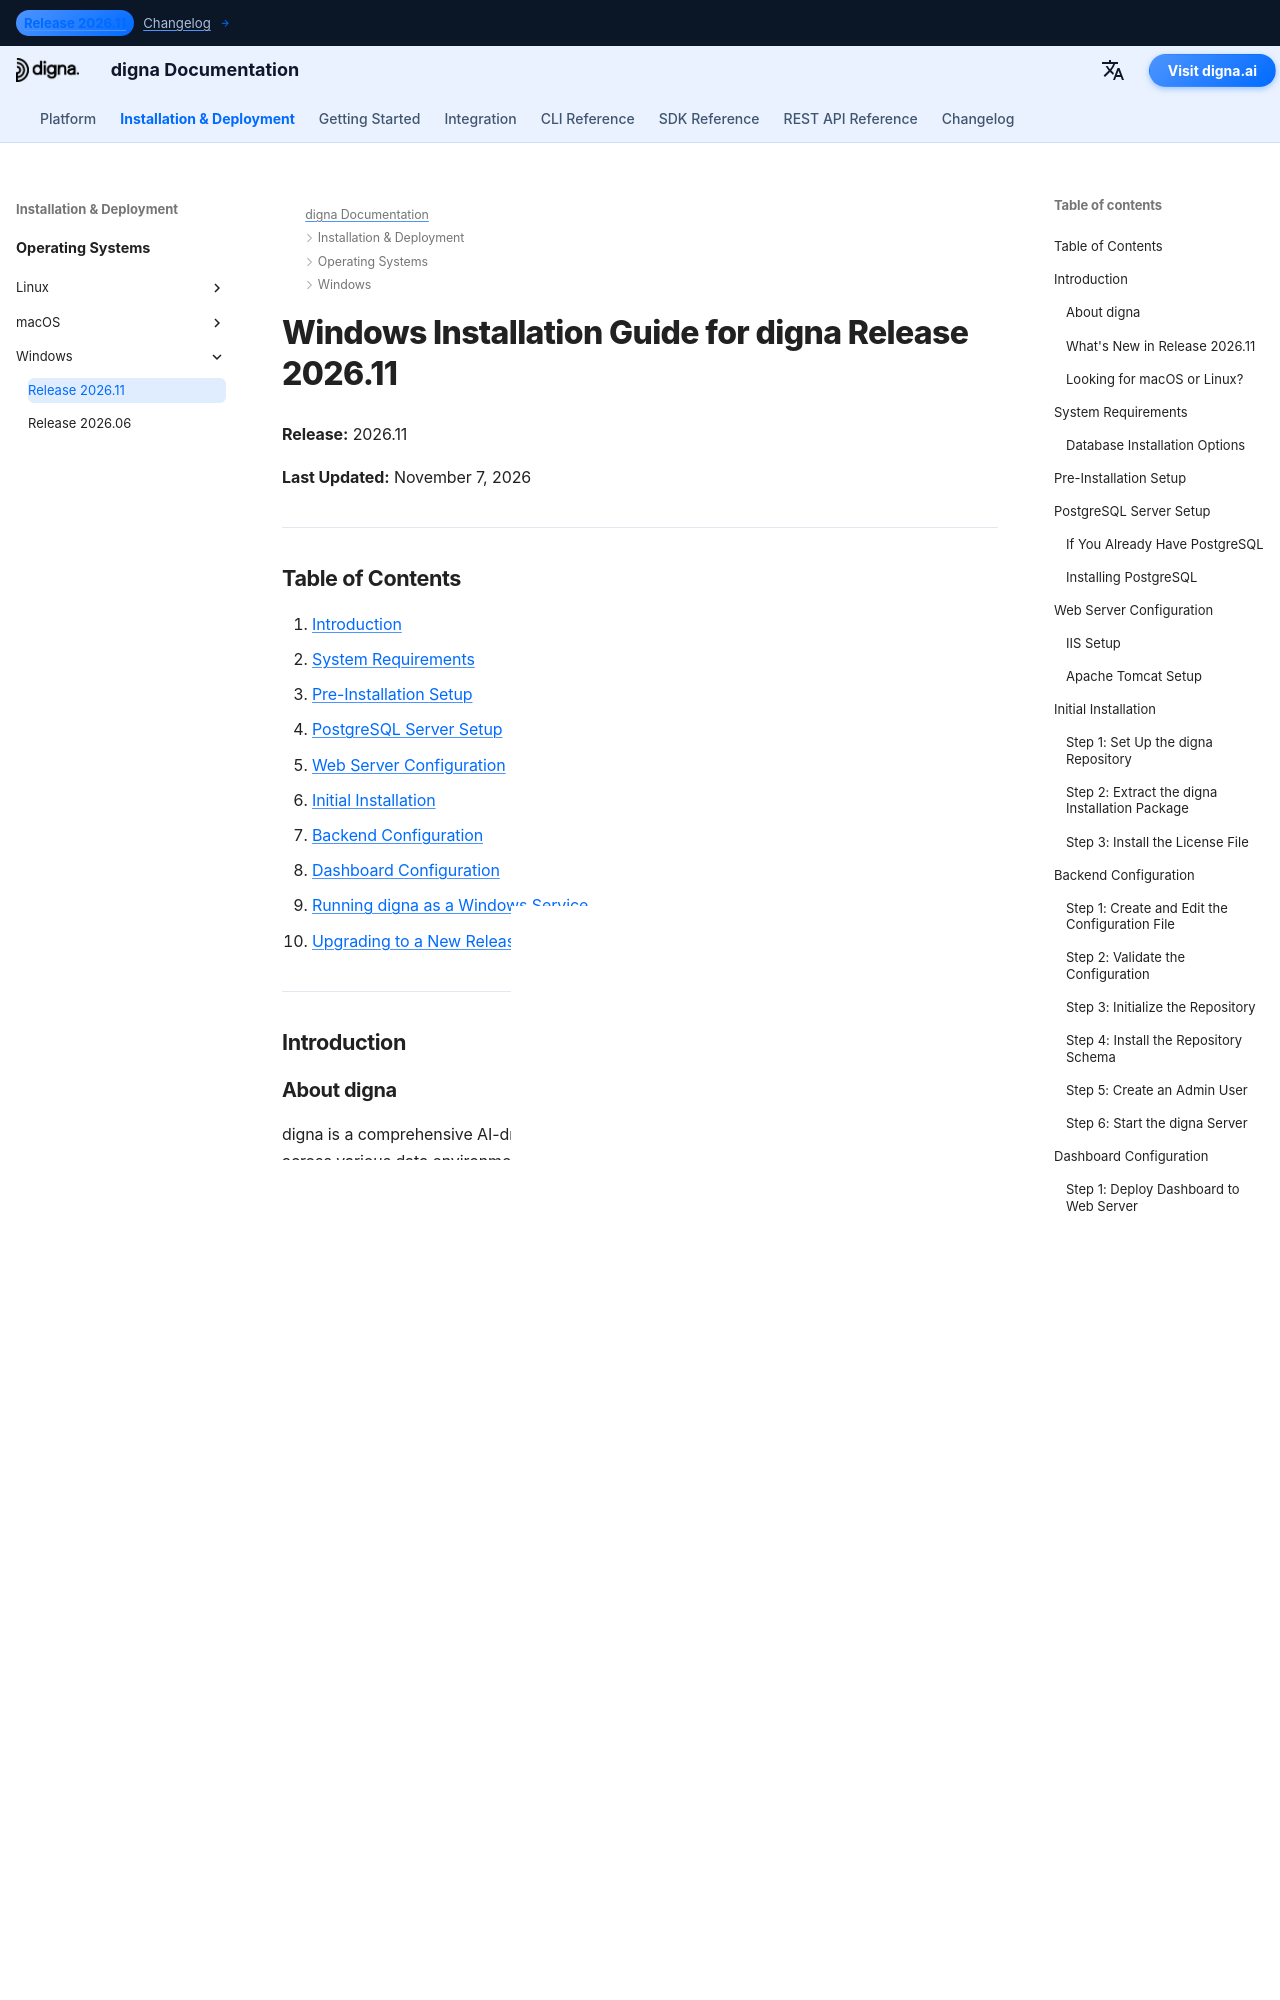

repository: dignaai/digna-docs · page: installation_deployment/Windows/Release 2026.11/installation_guide_digna_windows_2026_11/index.html · generator: mkdocs

---
title: Windows Installation Guide – digna Release 2026.11 | digna Documentation
description: Step-by-step guide to installing digna Release 2026.11 on Windows — system requirements, PostgreSQL setup, web server configuration, backend and dashboard configuration, running digna as a Windows service, and upgrading from Release 2026.06.
keywords: digna windows installation, digna deployment guide, digna backend setup, digna dashboard installation, postgresql setup, digna windows service, digna upgrade guide
image: /assets/logo_square.png
---

# Windows Installation Guide for digna Release 2026.11

**Release:** 2026.11

**Last Updated:** November 7, 2026


---

## Table of Contents

1. [Introduction](#introduction)
2. [System Requirements](#system-requirements)
3. [Pre-Installation Setup](#pre-installation-setup)
4. [PostgreSQL Server Setup](#postgresql-server-setup)
5. [Web Server Configuration](#web-server-configuration)
6. [Initial Installation](#initial-installation)
7. [Backend Configuration](#backend-configuration)
8. [Dashboard Configuration](#dashboard-configuration)
9. [Running digna as a Windows Service](#running-digna-as-a-windows-service)
10. [Upgrading to a New Release](#upgrading-to-a-new-release)

---

## Introduction {: #introduction }

### About digna

digna is a comprehensive AI-driven platform designed to optimize data quality management across various data environments such as warehouses, lakes, and lakehouses. Built to be highly scalable and adaptable, digna addresses modern data challenges through automation, real-time monitoring, and anomaly detection.

digna consists of two main components:

- **digna**: The core engine of the application, responsible for processing data and performing quality checks. It combines the backend and the command line interface in a single executable, replacing the separate `dignabackend` and `dignacli` of earlier releases.
- **dignadashboard**: A web-based interface hosted on a web server, providing a user-friendly way to interact with the digna platform and visualize data quality metrics.

### What's New in Release 2026.11

This release adds digna Data Reconciliation, digna Agentic with the digna MCP Server, and the digna Engine, which can profile data inside digna and check referential integrity between different database technologies. See the [release notes](../../../changelog/Release_202611.md) for complete details.

For an installation, the release brings a new repository migration mechanism, an optional `[duckdb]` section in `config.toml` for the digna Engine, and a new license file. The [upgrade section](#upgrading-to-a-new-release) covers each of them.
